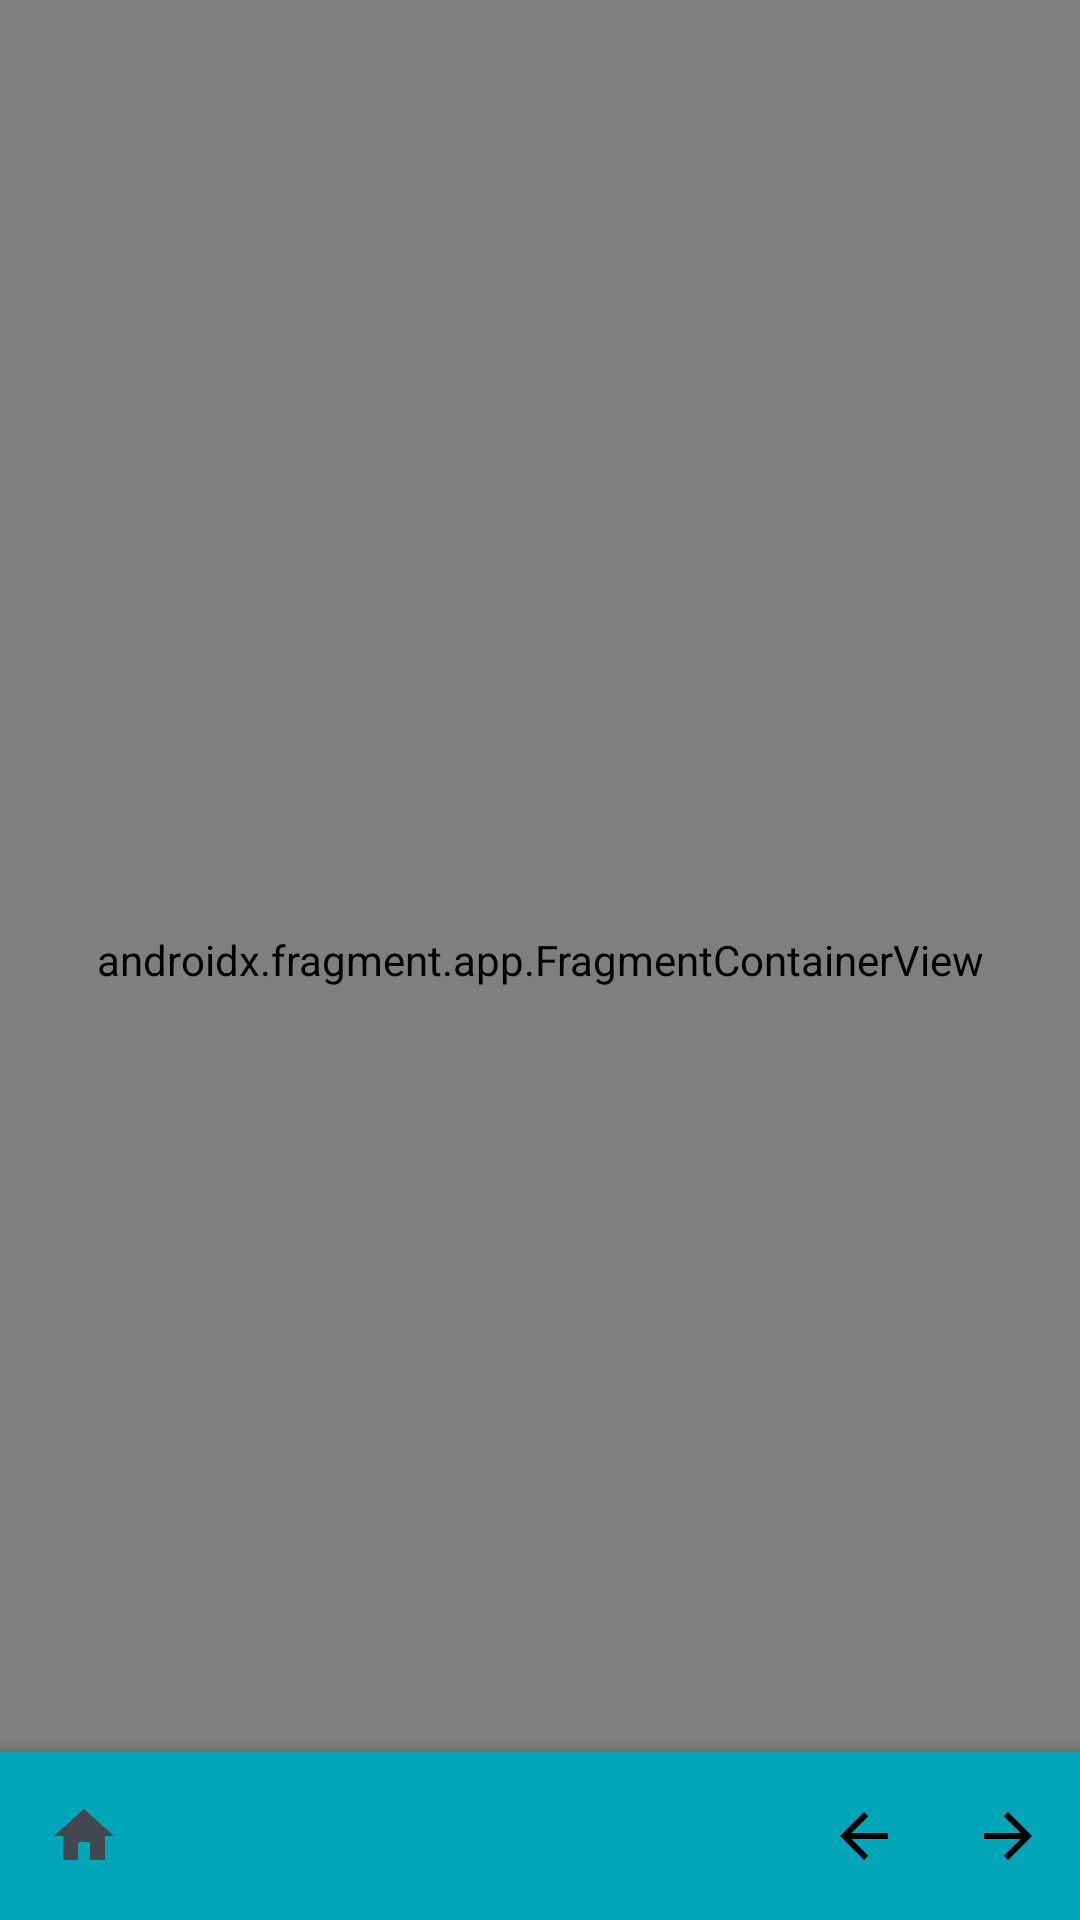

Android layout source for this screen:
<!-- AndroidManifest.xml: activity theme Theme.ProjetoProgramacao.NoActionBar -->
<!-- res/layout/activity_course.xml -->
<?xml version="1.0" encoding="utf-8"?>
<layout
    xmlns:android="http://schemas.android.com/apk/res/android"
    xmlns:app="http://schemas.android.com/apk/res-auto"
    xmlns:tools="http://schemas.android.com/tools"
    xmlns:bind="http://schemas.android.com/apk/res-auto"
    tools:context=".controller.courseFragments.CourseActivity">
    <androidx.coordinatorlayout.widget.CoordinatorLayout
        android:layout_width="match_parent"
        android:layout_height="match_parent">
        <androidx.fragment.app.FragmentContainerView
            android:id="@+id/fragmentContainer"
            android:name="androidx.navigation.fragment.NavHostFragment"
            android:layout_width="match_parent"
            android:layout_height="match_parent"
            app:defaultNavHost="true"
            app:navGraph="@navigation/course_nav_graph"/>
        <com.google.android.material.bottomappbar.BottomAppBar
            android:id="@+id/course_bottom_menuBar"
            android:layout_width="match_parent"
            android:layout_height="wrap_content"
            style="@style/Widget.MaterialComponents.BottomAppBar.Colored"
            app:menu="@menu/pages_bottom_menu_bar"
            app:navigationIcon="@drawable/ic_action_home"
            android:layout_gravity="bottom"/>
    </androidx.coordinatorlayout.widget.CoordinatorLayout>
</layout>
<!-- resources referenced by this layout -->
<resources>
  <!-- drawable ic_action_home (drawable-anydpi) -->
  <vector xmlns:android="http://schemas.android.com/apk/res/android"
      android:width="24dp"
      android:height="24dp"
      android:viewportWidth="24"
      android:viewportHeight="24"
      android:tint="@color/black"
      android:alpha="1">
    <path
        android:fillColor="@android:color/white"
        android:pathData="M10,20v-6h4v6h5v-8h3L12,3 2,12h3v8z"/>
  </vector>
  <style name="Theme.ProjetoProgramacao.NoActionBar" parent="Theme.ProjetoProgramacao">
          <item name="windowActionBar">false</item>
          <item name="windowNoTitle">true</item>
          <item name="android:windowFullscreen">false</item>
      </style>
  <color name="black">#FF000000</color>
  <style name="Theme.ProjetoProgramacao" parent="Theme.Material3.DynamicColors.DayNight">
          <item name="colorPrimary">#00A6B8</item>
          <item name="colorOnPrimary">@color/white</item>
          <item name="colorPrimaryContainer">#0097A7</item>
          <item name="colorOnPrimaryContainer">@color/black</item>
  
          <item name="colorSecondary">#E19CFF</item>
          <item name="colorOnSecondary">@color/black</item>
          <item name="colorSecondaryContainer">#823AA1</item>
          <item name="colorOnSecondaryContainer">@color/white</item>
          <item name="colorBackgroundFloating">@color/white</item>
  
          <item name="textAppearanceBody1">@style/TextAppearance.AppCompat.Small</item>
  
          <item name="textOutlineColor">@color/black</item>
          <item name="textOutlineThickness">1dp</item>
      </style>
  <color name="white">#FFFFFFFF</color>
</resources>
